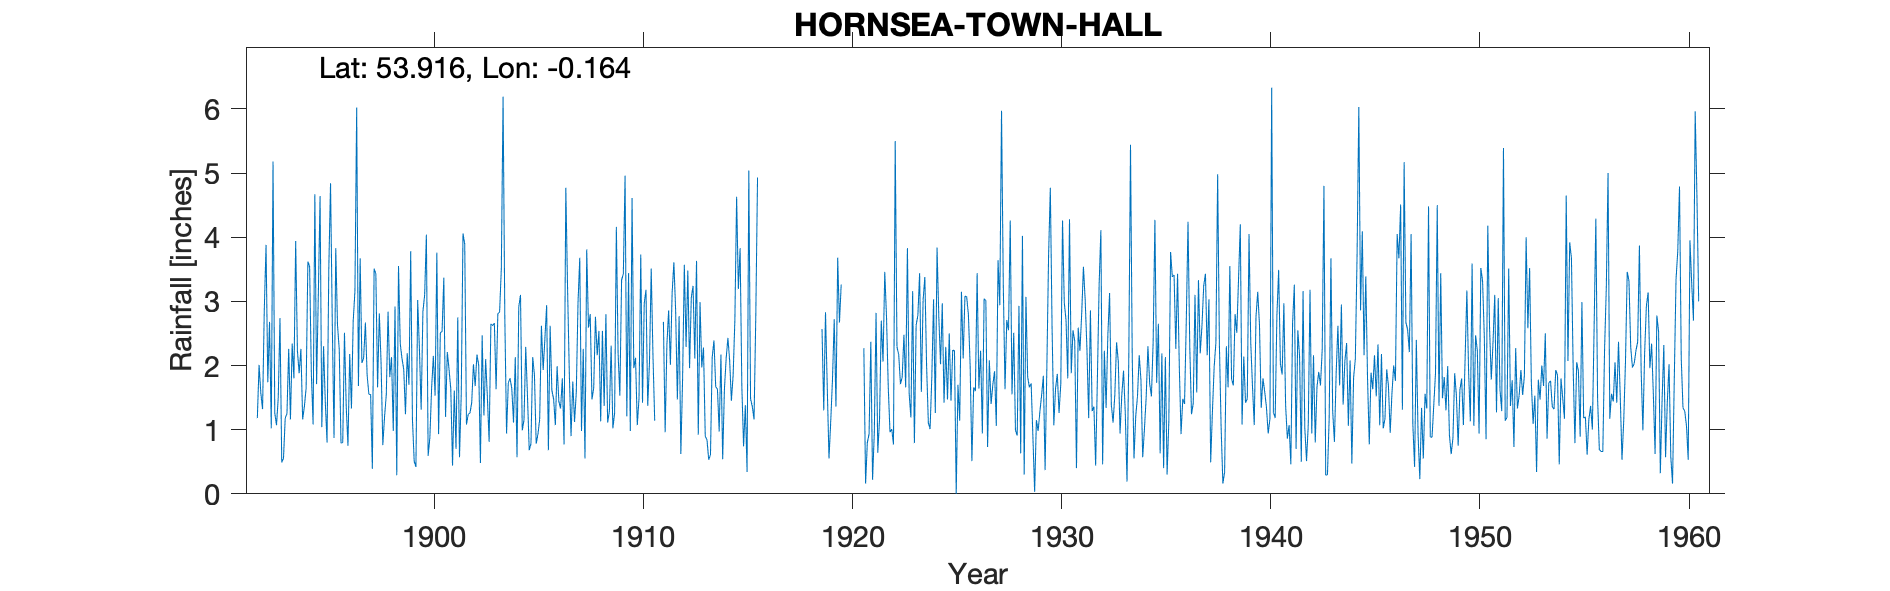

The data file committed next to this chart (first rows):
HORNSEA TOWN HALL, , , , , , , , , , , , , , , , , , , , , , , 
Grid ref, TA207482, Long, -0.164, Lat, 53.92, Elevation, 30, ft, , , , , , , , , , , , , , , 
Station no, 3403/9, , , , , , , , , , , , , , , , , , , , , , 
, 1892, 1893, 1894, 1895, 1896, 1897, 1898, 1899, 1900, 1901, 1902, 1903, 1904, 1905, 1906, 1907, 1908, 1909, 1910, 1911, 1912, 1913, 1914
January, 1.18, 1.50, 1.88, 4.64, 0.79, 2.04, 0.76, 1.94, 3.10, 1.20, 1.08, 1.50, 1.73, 0.68, 2.62, 0.90, 1.47, 1.02, 1.96, 1.14, 2.87, 3.63, 1.63
February, 2.01, 2.74, 2.26, 1.04, 0.80, 2.12, 1.20, 1.24, 4.04, 2.21, 1.24, 0.81, 1.80, 0.78, 1.61, 1.75, 1.65, 1.26, 2.12, -999, 1.47, 0.92, 0.97
March, 1.57, 0.49, 1.16, 2.30, 2.51, 2.67, 1.55, 2.19, 0.59, 1.94, 1.26, 2.65, 1.64, 2.13, 1.48, 1.12, 2.76, 4.16, 1.07, -999, 2.77, 2.99, 2.17
April, 1.32, 0.55, 1.36, 1.43, 1.36, 1.85, 2.84, 1.70, 0.88, 1.63, 1.42, 2.62, 1.11, 1.85, 1.07, 1.58, 2.16, 2.18, 1.49, -999, 0.62, 1.97, 0.54
May, 2.88, 1.18, 1.65, 0.80, 0.75, 1.55, 1.82, 3.78, 1.65, 0.44, 2.02, 2.66, 2.13, 0.78, 1.99, 2.98, 2.54, 1.53, 3.73, -999, 1.79, 2.28, 1.63
June, 3.88, 1.25, 3.62, 3.50, 2.18, 1.55, 2.13, 1.16, 2.15, 1.61, 1.68, 1.63, 0.57, 0.93, 1.44, 3.68, 1.13, 3.33, 1.42, 2.68, 3.57, 0.90, 2.11
July, 1.74, 2.26, 3.54, 4.84, 1.33, 0.39, 0.98, 0.51, 1.53, 0.70, 2.17, 2.81, 2.91, 1.16, 1.33, 0.98, 2.54, 3.43, 2.97, 0.96, 2.29, 0.84, 2.43
August, 2.68, 1.16, 1.87, 2.67, 2.69, 3.51, 2.92, 0.42, 3.76, 2.75, 2.01, 2.83, 3.10, 2.62, 1.80, 2.26, 1.37, 4.96, 3.18, 2.33, 3.48, 0.53, 2.08
September, 1.02, 2.34, 1.08, 0.87, 3.16, 3.43, 0.29, 3.02, 0.93, 0.57, 0.48, 3.51, 0.99, 1.93, 0.77, 0.55, 2.80, 1.21, 1.37, 2.86, 1.96, 0.61, 1.45
October, 5.18, 1.80, 4.67, 3.83, 6.02, 1.66, 3.55, 2.26, 2.51, 1.55, 2.47, 6.19, 1.15, 2.42, 4.77, 3.81, 1.11, 3.44, 2.05, 2.01, 3.06, 2.13, 1.85
November, 1.26, 3.94, 1.71, 2.63, 1.68, 2.81, 2.34, 1.31, 2.53, 4.06, 1.22, 2.75, 2.29, 2.94, 3.21, 2.59, 1.29, 0.98, 3.51, 3.13, 3.24, 2.39, 2.71
December, 1.07, 2.23, 3.11, 2.25, 3.67, 2.04, 2.11, 2.84, 3.37, 3.89, 2.10, 0.94, 1.52, 0.68, 1.88, 2.80, 2.31, 4.61, 2.16, 3.61, 2.11, 1.67, 4.63
Total, 25.79, 21.44, 27.91, 30.80, 26.94, 25.62, 22.49, 22.37, 27.04, 22.55, 19.15, 30.90, 20.94, 18.90, 23.97, 25.00, 23.13, 32.11, 27.03, , 29.23, 20.86, 24.20
TYRain_1890-1899_17_pt1/136, , , , , , , , , , , , , , , , , , , , , , , 
TYRain_1900-1909_22_pt1/016, , , , , , , , , , , , , , , , , , , , , , , 
TYRain_1910-1919_20_pt1/211, , , , , , , , , , , , , , , , , , , , , , , 
TYRain_1910-1919_20_pt1/212, , , , , , , , , , , , , , , , , , , , , , , 
TYRain_1920-1930_23_pt1/129, , , , , , , , , , , , , , , , , , , , , , , 
TYRain_1920-1930_23_pt1/130, , , , , , , , , , , , , , , , , , , , , , , 
TYRain_1931-1940_19_pt1/274, , , , , , , , , , , , , , , , , , , , , , , 
TYRain_1941-1950_22_pt1/131, , , , , , , , , , , , , , , , , , , , , , , 
TYRain_1951-1960_20_pt1/218, , , , , , , , , , , , , , , , , , , , , , , 
# Four locations are named on the rainfa…, , , , , , , , , , , , , , , , , , , , , , , 
# The gauge is initially at Elim Lodge, …, , , , , , , , , , , , , , , , , , , , , , , 
# In July 1911 the gauge location become…, , , , , , , , , , , , , , , , , , , , , , , 
# In 1921 the gauge location is given as…, , , , , , , , , , , , , , , , , , , , , , , 
# From April 1923 the gauge location is …, , , , , , , , , , , , , , , , , , , , , , , 
# The Town Hall offices were in the prop…, , , , , , , , , , , , , , , , , , , , , , , 
#, , , , , , , , , , , , , , , , , , , , , , , 
# February-May 1911 are grouped into a s…, , , , , , , , , , , , , , , , , , , , , , , 
# January-March 1923 readings appear dup…, , , , , , , , , , , , , , , , , , , , , , , 
# No 1923 total is included as readings …, , , , , , , , , , , , , , , , , , , , , , , 
# The January and February 1947 figures …, , , , , , , , , , , , , , , , , , , , , , , 
#, , , , , , , , , , , , , , , , , , , , , , , 
# The station continued until 1972 accor…, , , , , , , , , , , , , , , , , , , , , , , 
